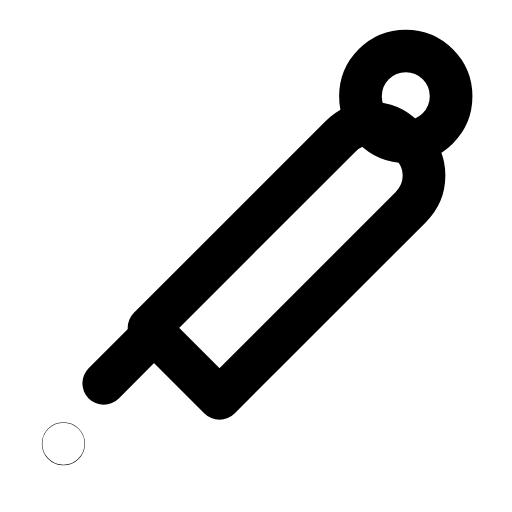
t = 0.00 s
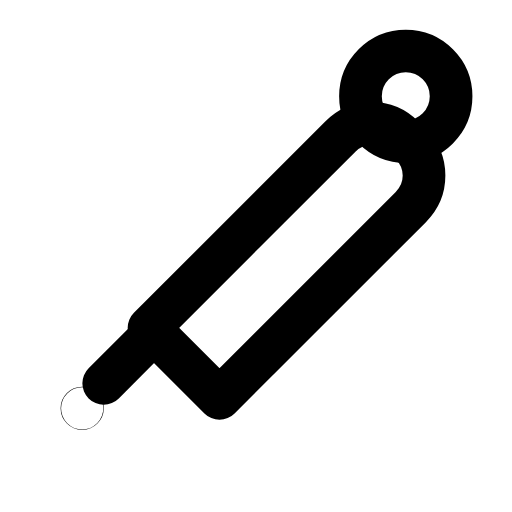
t = 0.29 s
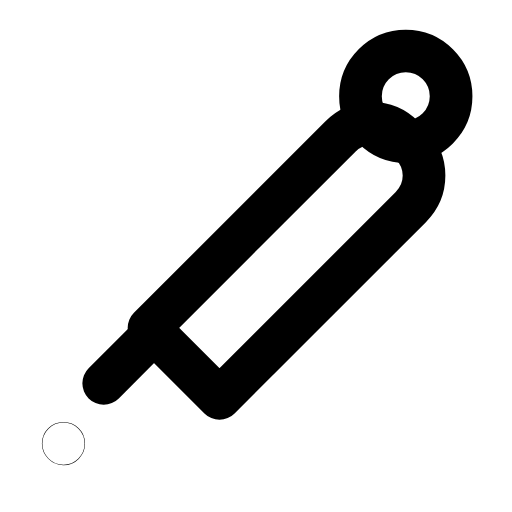
t = 0.60 s
t = 0.88 s: frame unchanged from t = 0.00 s, image omitted
t = 1.19 s: frame unchanged from t = 0.00 s, image omitted
t = 1.50 s: frame unchanged from t = 0.00 s, image omitted

The animated SVG that drew these frames (rendered in a browser with its animation timeline set to each time). Animation: 3 SMIL elements (animate=3); one cycle of 1.80 s, repeats indefinitely.

<svg xmlns="http://www.w3.org/2000/svg" width="24" height="24" viewBox="0 0 24 24" fill="none"><g transform="translate(-3.635 -2.093) scale(1.18)"><path stroke="currentColor" stroke-width="1.695" stroke-linecap="round" stroke-linejoin="round" fill="none" d="M9 14.8L16.6 7.2C17.3 6.5 18.4 6.5 19.1 7.2L19.4 7.5C20.1 8.2 20.1 9.3 19.4 10L11.8 17.6L9 14.8Z"></path><circle stroke="currentColor" stroke-width="1.695" stroke-linecap="round" stroke-linejoin="round" fill="none" cx="19.2" cy="5.6" r="1.8"></circle><path stroke="currentColor" stroke-width="1.695" stroke-linecap="round" stroke-linejoin="round" fill="none" d="M8.8 15.4L7.2 17"></path><circle stroke="currentColor" stroke-width="1.695" stroke-linecap="round" stroke-linejoin="round" fill="none" cx="5.6" cy="19.4" r="0.01"><animate attributeName="cx" values="5.6;5.6;6.5;5.6;5.6;5.6;5.6;6.5;5.6;5.6;5.6" keyTimes="0;0.135;0.2475;0.36;0.45;0.6;0.66;0.735;0.81;0.9;1" dur="1.8s" repeatCount="indefinite" calcMode="spline" keySplines="0.16 1 0.3 1;0.16 1 0.3 1;0.16 1 0.3 1;0.16 1 0.3 1;0.16 1 0.3 1;0.16 1 0.3 1;0.16 1 0.3 1;0.16 1 0.3 1;0.16 1 0.3 1;0.16 1 0.3 1"/><animate attributeName="cy" values="19.4;19.4;17.7;19.4;19.4;19.4;19.4;17.7;19.4;19.4;19.4" keyTimes="0;0.135;0.2475;0.36;0.45;0.6;0.66;0.735;0.81;0.9;1" dur="1.8s" repeatCount="indefinite" calcMode="spline" keySplines="0.16 1 0.3 1;0.16 1 0.3 1;0.16 1 0.3 1;0.16 1 0.3 1;0.16 1 0.3 1;0.16 1 0.3 1;0.16 1 0.3 1;0.16 1 0.3 1;0.16 1 0.3 1;0.16 1 0.3 1"/><animate attributeName="r" values="0.01;0.01;0.01;0.01;0.01;0.01;0.01;0.01;0.01;0.01;0.01" keyTimes="0;0.135;0.2475;0.36;0.45;0.6;0.66;0.735;0.81;0.9;1" dur="1.8s" repeatCount="indefinite" calcMode="spline" keySplines="0.16 1 0.3 1;0.16 1 0.3 1;0.16 1 0.3 1;0.16 1 0.3 1;0.16 1 0.3 1;0.16 1 0.3 1;0.16 1 0.3 1;0.16 1 0.3 1;0.16 1 0.3 1;0.16 1 0.3 1"/></circle></g></svg>
